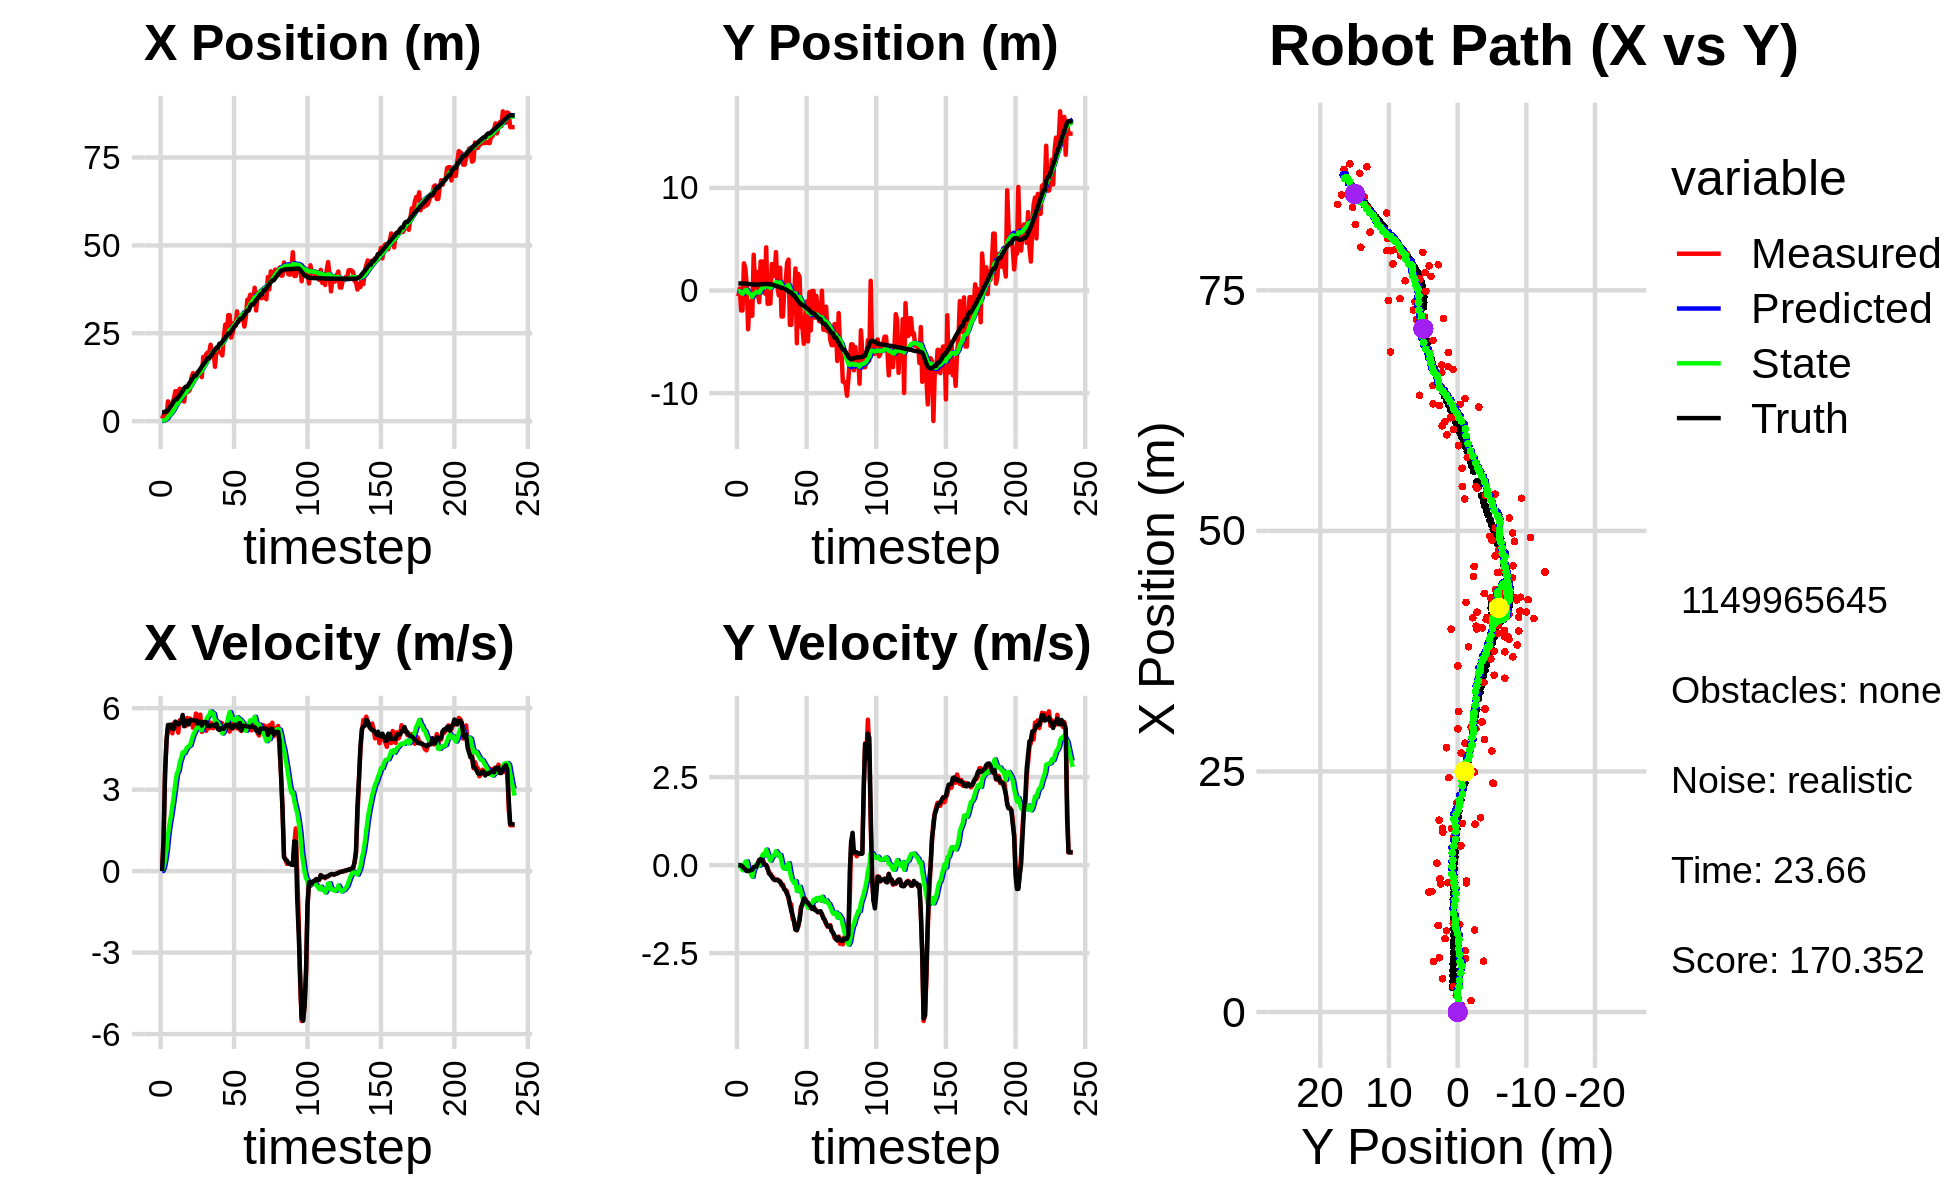

The data file committed next to this chart (first rows):
6.401854752048958819e-01, -6.824148301020057650e-01, 0.000000000000000000e+00, 0.000000000000000000e+00, 0.000000000000000000e+00, 0.000000000000000000e+00, 0.000000000000000000e+00, 0.000000000000000000e+00, 3.551442076478993071e-02, -5.393739943093085049e-02, 0.000000000000000000e+00, 0.000000000000000000e+00, 2.526703357720137433e+00, 6.848264337419882608e-01, 0.000000000000000000e+00, 0.000000000000000000e+00, 0.000000000000000000e+00, -1.273926754947751760e-04
7.070302966472424844e-01, -5.611272459213174635e-01, 0.000000000000000000e+00, -0.000000000000000000e+00, 3.551442076478993071e-02, -5.393739943093085049e-02, 0.000000000000000000e+00, 0.000000000000000000e+00, 7.151277736531842788e-02, -9.037216532485364828e-02, 8.083248744558808180e-03, -1.230529216758238439e-02, 2.526703357720137433e+00, 6.848264337419882608e-01, 0.000000000000000000e+00, 0.000000000000000000e+00, 0.000000000000000000e+00, 9.415154636371880770e-05
1.733140289553193103e+00, 1.952489093369776108e-01, 1.207999882280222703e+00, 3.882969184587304538e-04, 7.232110223977430974e-02, -9.160269454161189262e-02, 8.083248744558808180e-03, -1.230529216758238439e-02, 1.901298749846264957e-01, -7.121166398285405652e-02, 1.348608181122987748e-01, -1.045783126293008819e-03, 2.529995441545294987e+00, 6.848267391319412534e-01, 1.199999999999999956e+00, 0.000000000000000000e+00, 1.200000047683715820e+00, -3.214378666598349810e-04
1.179985642883078167e+00, -1.946745444653420032e+00, 3.542984516182012378e+00, -1.046883256437239514e-02, 2.036159567958563676e-01, -7.131624229548336191e-02, 1.348608181122987748e-01, -1.045783126293008819e-03, 3.637112308088750745e-01, -1.997705503592416831e-01, 4.246922448440248465e-01, -7.562057778360983806e-02, 2.717743397255837134e+00, 6.847810251028264572e-01, 3.600000000000000089e+00, -1.499999999999999944e-02, 3.599999904632568359e+00, 2.954797586426138878e-03
1.179985642883078167e+00, -1.946745444653420032e+00, 4.832979085072280689e+00, -1.428051649609189677e-02, 4.061804552932775647e-01, -2.073326081376026808e-01, 4.246922448440248465e-01, -7.562057778360983806e-02, 6.157718451485179045e-01, -3.225440033782429605e-01, 7.915379495001287902e-01, -1.440130712071423513e-01, 2.717743397255837134e+00, 6.847810251028264572e-01, 4.799999999999999822e+00, -4.000000000000000083e-02, 4.800000190734863281e+00, 2.954797586426138878e-03
5.637740374039767133e+00, 2.650622990073410623e+00, 5.287669386970796914e+00, -5.914037310131537578e-02, 6.949256400985307502e-01, -3.369453104989572068e-01, 7.915379495001287902e-01, -1.440130712071423513e-01, 1.196979418965109510e+00, -1.300294710763807982e-01, 1.336647550207364921e+00, -4.206765807161033655e-03, 3.193481922410808860e+00, 6.816066764104672382e-01, 5.381999999999999673e+00, -9.099999999999999756e-02, 5.382999897003173828e+00, 1.118411589413881302e-02
3.454439610692317419e+00, 2.184050246260242023e+00, 5.295905435682927376e+00, -1.076749222046610860e-01, 1.330644173985846113e+00, -1.304501476570968932e-01, 1.336647550207364921e+00, -4.206765807161033655e-03, 1.651223838810556011e+00, 2.187582800053350374e-02, 1.730549076112491758e+00, 9.409289326180338142e-02, 3.831741809865589321e+00, 6.721885641328898542e-01, 5.381999999999999673e+00, -1.209999999999999964e-01, 5.382999897003173828e+00, 2.032892964780330658e-02
2.658858180515452307e+00, 5.823454241164800482e-01, 5.339620581199830518e+00, -1.594243718495820250e-01, 1.824278746421805319e+00, 3.128511732671384465e-02, 1.730549076112491758e+00, 9.409289326180338142e-02, 2.054488139635735067e+00, 5.622595976915067267e-02, 2.039224536607521010e+00, 1.021714580763787295e-01, 4.346886157727730016e+00, 6.595678752967004677e-01, 5.394000000000000128e+00, -1.670000000000000095e-01, 5.396999835968017578e+00, 2.984800562262535095e-02
5.285623312006845431e+00, -3.778789105458776110e+00, 5.074415894446649311e+00, -1.619684023547914020e-01, 2.258410593296487079e+00, 6.644310557678854978e-02, 2.039224536607521010e+00, 1.021714580763787295e-01, 2.623334444713913083e+00, -2.103906931117822676e-01, 2.408176213293466983e+00, -9.629487140741499474e-02, 4.974003314855393043e+00, 6.401795729957584502e-01, 5.237000000000000099e+00, -1.690000000000000113e-01, 5.239999771118164062e+00, 3.190779685974121094e-02
6.377692401301969127e+00, -1.099354537646199503e+00, 5.443645501567342393e+00, -1.601272417716581020e-01, 2.864152066043259559e+00, -2.200201802525237615e-01, 2.408176213293466983e+00, -9.629487140741499474e-02, 3.272545517721801911e+00, -2.837457487396127798e-01, 2.800607333371551100e+00, -1.419356805321173587e-01, 5.585903644795338074e+00, 6.207838934570102385e-01, 5.238000000000000433e+00, -1.590000000000000024e-01, 5.239999771118164062e+00, 2.940696291625499725e-02
8.525828600064542684e+00, -2.462017843046924614e+00, 5.341184653738745958e+00, -1.392652206409905891e-01, 3.552606251058957110e+00, -2.979393167928245378e-01, 2.800607333371551100e+00, -1.419356805321173587e-01, 4.049590160726312504e+00, -4.473219533352232880e-01, 3.229684525634560543e+00, -2.445785267424736009e-01, 6.212978840347909149e+00, 6.037685176761080630e-01, 5.506000000000000227e+00, -1.429999999999999882e-01, 5.507999897003173828e+00, 2.606793865561485291e-02
8.525828600064542684e+00, -2.462017843046924614e+00, 5.372174258787532075e+00, -1.400732387988491146e-01, 4.372558613289768914e+00, -4.717798060094706702e-01, 3.229684525634560543e+00, -2.445785267424736009e-01, 4.793547535695473982e+00, -6.045499803653670012e-01, 3.588879740001679863e+00, -3.331574312157975504e-01, 6.212978840347909149e+00, 6.037685176761080630e-01, 5.469999999999999751e+00, -1.300000000000000044e-01, 5.471000194549560547e+00, 2.606793865561485291e-02
5.256486654207207287e+00, 3.487863314764835021e+00, 5.098689735723820782e+00, -5.624718135921649709e-02, 5.152435509695641791e+00, -6.378657234869467008e-01, 3.588879740001679863e+00, -3.331574312157975504e-01, 5.238829587499600926e+00, -3.371668665053733638e-01, 3.698046339716213549e+00, -1.221221507544739959e-01, 6.839855671087653022e+00, 5.900173321708692686e-01, 5.407000000000000028e+00, -6.400000000000000133e-02, 5.407000064849853516e+00, 1.103124581277370453e-02
9.230913281237137724e+00, 6.349887007988109788e-01, 5.553661975607851353e+00, -6.126629556631642270e-02, 5.608634221471222148e+00, -3.493790815808207606e-01, 3.698046339716213549e+00, -1.221221507544739959e-01, 5.980361259415051478e+00, -2.777268910859746476e-01, 4.008227843680772118e+00, -7.227695135889072864e-02, 7.357677936828184606e+00, 5.836702859623376094e-01, 5.440999999999999837e+00, -4.700000000000000011e-02, 5.440999984741210938e+00, 1.103124581277370453e-02
7.619815528158510709e+00, 1.822457653930968258e+00, 5.554924060864067314e+00, -2.901328791428007745e-02, 6.381184043783128423e+00, -2.849545862218637038e-01, 4.008227843680772118e+00, -7.227695135889072864e-02, 6.556324297137670065e+00, -1.355387382521376083e-01, 4.175119733268926936e+00, 2.938947512130017647e-02, 7.985247135133562324e+00, 5.780466632616781952e-01, 5.514999999999999680e+00, -2.999999999999999889e-02, 5.514999866485595703e+00, 5.222938023507595062e-03
9.121773779325096143e+00, -2.977469586866453577e-01, 5.574853035908067689e+00, 4.045369368692407208e-02, 6.973836270464563114e+00, -1.325997907400075781e-01, 4.175119733268926936e+00, 2.938947512130017647e-02, 7.211361074854646169e+00, -1.436229429762869991e-01, 4.377495454752375004e+00, 2.219142272759178774e-02, 8.632996082163074902e+00, 5.769380912620116764e-01, 5.751999999999999780e+00, 4.200000000000000261e-02, 5.751999855041503906e+00, -7.256331853568553925e-03
5.572110652760015270e+00, -1.138346122540747185e+00, 5.430072170459794734e+00, 1.447133863837934964e-01, 7.649110620329883758e+00, -1.414038007035278155e-01, 4.377495454752375004e+00, 2.219142272759178774e-02, 7.543986032572089329e+00, -2.053640726743209410e-01, 4.341344571504186511e+00, -1.837003030244694496e-02, 9.262020587984626019e+00, 5.876917372114751625e-01, 5.336000000000000298e+00, 1.439999999999999891e-01, 5.337999820709228516e+00, -2.664405480027198792e-02
8.991369903562549837e+00, 2.832571221022995189e+00, 5.341519747853227251e+00, 1.627922465002066277e-01, 7.978120489722508424e+00, -2.072010757045656404e-01, 4.341344571504186511e+00, -1.837003030244694496e-02, 8.108080030289569251e+00, 1.497623111743517921e-02, 4.458352923675012569e+00, 1.322752887882772121e-01, 9.788490772518789740e+00, 6.030196678665947774e-01, 5.527000000000000135e+00, 1.690000000000000113e-01, 5.528999805450439453e+00, -3.046733513474464417e-02
8.991369903562549837e+00, 2.832571221022995189e+00, 5.642380173954539835e+00, 1.719614992522396912e-01, 8.553915322657070774e+00, 2.820375999626290042e-02, 4.458352923675012569e+00, 1.322752887882772121e-01, 8.648935411245727067e+00, 2.271902809761913999e-01, 4.557715981219566892e+00, 2.644757119980207793e-01, 9.788490772518789740e+00, 6.030196678665947774e-01, 5.527000000000000135e+00, 1.449999999999999900e-01, 5.528999805450439453e+00, -3.046733513474464417e-02
8.440539002680264247e+00, 1.615818178134879046e+00, 5.587756203265853649e+00, 1.179157693631485426e-01, 9.104707009367682957e+00, 2.536378521759934945e-01, 4.557715981219566892e+00, 2.644757119980207793e-01, 9.106497272522846131e+00, 3.424279788746712461e-01, 4.590894204247253363e+00, 3.205574181941741596e-01, 1.042377710336689134e+01, 6.209206343965349983e-01, 5.400000000000000355e+00, 4.700000000000000011e-02, 5.400000095367431641e+00, -2.109939418733119965e-02
9.074428200694836022e+00, -2.933230267718532347e-01, 5.618970544341669537e+00, 1.818104109866314211e-02, 9.565586692947571024e+00, 3.744837206940886398e-01, 4.590894204247253363e+00, 3.205574181941741596e-01, 9.580522969938037647e+00, 3.131156720382890501e-01, 4.632500616969013940e+00, 2.755540247130890408e-01, 1.104910707499462319e+01, 6.292288431224896117e-01, 5.557999999999999829e+00, 7.000000000000000146e-03, 5.558000087738037109e+00, -3.235642099753022194e-03
1.244518691342451078e+01, 4.205434540503101282e+00, 5.565999160021007697e+00, 3.029980955546289056e-03, 1.004377303163493984e+01, 3.406710745095979376e-01, 4.632500616969013940e+00, 2.755540247130890408e-01, 1.027782594075449296e+01, 5.997810071001230536e-01, 4.814132169436857289e+00, 4.405599421469850174e-01, 1.169758272193089965e+01, 6.302563936147839163e-01, 5.557999999999999829e+00, -2.000000000000000042e-03, 5.558000087738037109e+00, -5.443731788545846939e-04
1.363157022001035656e+01, -1.301831030772244269e+00, 5.281481168162182271e+00, -7.403617644159558864e-02, 1.075923915769817896e+01, 6.438370013148215776e-01, 4.814132169436857289e+00, 4.405599421469850174e-01, 1.100587916783138809e+01, 4.826045817282689776e-01, 4.989336606788399742e+00, 3.276937132113390549e-01, 1.233595514334567866e+01, 6.281889437474755811e-01, 5.551000000000000156e+00, -1.069999999999999979e-01, 5.552000045776367188e+00, 1.401715259999036789e-02
1.341264608475704811e+01, -1.262557970804834007e+00, 5.355590121638079459e+00, -2.173841767172880468e-01, 1.150481282851022868e+01, 5.153739530494029220e-01, 4.989336606788399742e+00, 3.276937132113390549e-01, 1.167153117141602969e+01, 3.645981477411535665e-01, 5.109189997993409449e+00, 2.215378853323188568e-01, 1.297452783569931256e+01, 6.111295348762255664e-01, 5.551000000000000156e+00, -2.379999999999999893e-01, 5.556000232696533203e+00, 4.056787490844726562e-02
1.341264608475704811e+01, -1.262557970804834007e+00, 5.802222373083987250e+00, -2.355130443249273398e-01, 1.218245017121537010e+01, 3.867519362743854772e-01, 5.109189997993409449e+00, 2.215378853323188568e-01, 1.231337032295340350e+01, 2.492387575145827705e-01, 5.215712923346171870e+00, 1.256141030393268521e-01, 1.297452783569931256e+01, 6.111295348762255664e-01, 5.549000000000000377e+00, -2.760000000000000231e-01, 5.556000232696533203e+00, 4.056787490844726562e-02
1.384809014226300405e+01, 2.578140853505307639e+00, 5.748708181487979907e+00, -3.088735869474322215e-01, 1.283494161528802024e+01, 2.618001678185154502e-01, 5.215712923346171870e+00, 1.256141030393268521e-01, 1.294081758564468565e+01, 4.045992266276280391e-01, 5.300958884109138403e+00, 2.113800067291811691e-01, 1.361245393746769317e+01, 5.815689546325695236e-01, 5.439000000000000057e+00, -3.350000000000000200e-01, 5.449999809265136719e+00, 5.367760360240936279e-02
1.331817150140991757e+01, 2.458019195110297428e+00, 5.331798947488325169e+00, -3.457864811944705852e-01, 1.347091347405559958e+01, 4.257372273005461394e-01, 5.300958884109138403e+00, 2.113800067291811691e-01, 1.346064038537984331e+01, 5.428726569800206292e-01, 5.295232377118036737e+00, 2.786314473422851767e-01, 1.423786783224561070e+01, 5.447403768980521033e-01, 5.506000000000000227e+00, -3.930000000000000160e-01, 5.519999980926513672e+00, 6.476292759180068970e-02
1.343828904609436847e+01, 1.424759102491359286e+00, 5.762976150915095630e+00, -4.300518984727818572e-01, 1.399016362309164663e+01, 5.707358017142492024e-01, 5.295232377118036737e+00, 2.786314473422851767e-01, 1.397125048145798409e+01, 5.979518703811108615e-01, 5.297343159345659025e+00, 2.856639342654299640e-01, 1.486808061608824794e+01, 5.011936562831242892e-01, 5.503999999999999559e+00, -4.169999999999999818e-01, 5.519999980926513672e+00, 7.448517531156539917e-02
1.252620720866932835e+01, 3.748769623755641156e+00, 5.127429309453392037e+00, -4.125593605734677594e-01, 1.450098479739254920e+01, 6.265182638076538524e-01, 5.297343159345659025e+00, 2.856639342654299640e-01, 1.433907046777431660e+01, 8.139100939885708375e-01, 5.186976806257167283e+00, 3.958326353665800323e-01, 1.549456834801291549e+01, 4.525564746525888582e-01, 5.357999999999999652e+00, -4.259999999999999898e-01, 5.375000000000000000e+00, 8.028828352689743042e-02
1.826007199302427608e+01, 5.277859704096393711e-01, 5.284394244215585346e+00, -4.064228013913281923e-01, 1.485776814840003368e+01, 8.534933575252288129e-01, 5.186976806257167283e+00, 3.958326353665800323e-01, 1.512675641628958445e+01, 7.934908040806584184e-01, 5.364595020896126165e+00, 3.455074811778678923e-01, 1.611792802858412088e+01, 4.038185609224578254e-01, 5.480999999999999872e+00, -4.219999999999999862e-01, 5.497000217437744141e+00, 7.675889879465103149e-02
1.726419329690660120e+01, -4.755079012903892788e-01, 5.402886134875981128e+00, -4.303745352495326748e-01, 1.566321591837919769e+01, 8.280415521984452187e-01, 5.364595020896126165e+00, 3.455074811778678923e-01, 1.578940677819862159e+01, 7.005289592370302909e-01, 5.447677763860008682e+00, 2.523321033798774371e-01, 1.664216852180062745e+01, 3.630626929783070667e-01, 5.488999999999999879e+00, -4.520000000000000129e-01, 5.506999969482421875e+00, 7.948857545852661133e-02
1.909627640276355010e+01, 2.217951728584169224e+00, 5.162906440229832583e+00, -4.559462675862346326e-01, 1.633417455458462086e+01, 7.257621695750180457e-01, 5.447677763860008682e+00, 2.523321033798774371e-01, 1.653398501483887273e+01, 7.980887574678190433e-01, 5.568577050548718432e+00, 2.883061677132746636e-01, 1.727240419413345407e+01, 3.106138241756167262e-01, 5.487000000000000099e+00, -4.759999999999999787e-01, 5.506999969482421875e+00, 8.808342367410659790e-02
1.951631474529424182e+01, -2.535528646851090251e+00, 5.471739370919371126e+00, -5.762557258783785885e-01, 1.709084271989374315e+01, 8.269193742391465207e-01, 5.568577050548718432e+00, 2.883061677132746636e-01, 1.727412284335216341e+01, 5.506520035678302838e-01, 5.684522734985085535e+00, 9.873236808823809829e-02, 1.790659189243027782e+01, 2.505924828048574637e-01, 5.341999999999999638e+00, -5.450000000000000400e-01, 5.369999885559082031e+00, 1.049281209707260132e-01
1.951631474529424182e+01, -2.535528646851090251e+00, 5.256927271030050974e+00, -5.536328094421412160e-01, 1.784257511685067144e+01, 5.605252403766540770e-01, 5.684522734985085535e+00, 9.873236808823809829e-02, 1.795064875693669038e+01, 3.128248175899999151e-01, 5.741473938921175524e+00, -6.933849801387678702e-02, 1.790659189243027782e+01, 2.505924828048574637e-01, 5.336999999999999744e+00, -5.969999999999999751e-01, 5.401000022888183594e+00, 1.049281209707260132e-01
2.173292160034739595e+01, 9.972454438105372854e-02, 5.465882963020184171e+00, -6.798428494532157140e-01, 1.852479615082880926e+01, 3.058909677886122447e-01, 5.741473938921175524e+00, -6.933849801387678702e-02, 1.875969620593474829e+01, 2.633592854960252194e-01, 5.885387289241958975e+00, -1.054659424306335913e-01, 1.852002572992865126e+01, 1.808400290411326106e-01, 5.357000000000000206e+00, -6.899999999999999467e-01, 5.401000022888183594e+00, 1.237438246607780457e-01
1.907897530480449078e+01, 9.050306208323285473e-01, 5.278438412467306051e+00, -7.026456393256635957e-01, 1.934823493485894375e+01, 2.528126912529618520e-01, 5.885387289241958975e+00, -1.054659424306335913e-01, 1.929638767488110673e+01, 2.712620696943826015e-01, 5.833048933064923780e+00, -1.023894366433580061e-01, 1.904220628740712939e+01, 1.136303671946755772e-01, 5.386999999999999567e+00, -7.309999999999999831e-01, 5.435999870300292969e+00, 1.323381811380386353e-01
1.993332067149693643e+01, 2.683618856607946412e+00, 5.265859303676179159e+00, -7.499895455680415379e-01, 1.987969256818760044e+01, 2.610231260300467926e-01, 5.833048933064923780e+00, -1.023894366433580061e-01, 1.985493198185925223e+01, 4.016174406861965362e-01, 5.799507006070560244e+00, -2.196991603578209162e-02, 1.967327737820143341e+01, 2.790052963188145371e-02, 5.355999999999999872e+00, -8.289999999999999591e-01, 5.420000076293945312e+00, 1.414734423160552979e-01
1.546730041502339326e+01, 3.013946426546454394e+00, 5.525337141719250944e+00, -9.356636663143400590e-01, 2.043488268246630923e+01, 3.994204490826183118e-01, 5.799507006070560244e+00, -2.196991603578209162e-02, 2.003541480788032203e+01, 5.413096731863885624e-01, 5.531902644617005649e+00, 5.537164319986719041e-02, 2.028885698307896845e+01, -6.625305240503408244e-02, 5.344000000000000306e+00, -9.050000000000000266e-01, 5.420000076293945312e+00, 1.677491664886474609e-01
2.019460815190220515e+01, -3.347389624900673155e+00, 5.547523017520084920e+00, -1.132799364571492662e+00, 2.058860507234202331e+01, 5.468468375063753051e-01, 5.531902644617005649e+00, 5.537164319986719041e-02, 2.055882714283740142e+01, 2.187490180074149193e-01, 5.513065857592805763e+00, -1.716057527948789407e-01, 2.090545511276288693e+01, -1.792439692707472332e-01, 5.426999999999999602e+00, -1.106999999999999984e+00, 5.539000034332275391e+00, 2.014299035072326660e-01
2.019460815190220515e+01, -3.347389624900673155e+00, 5.473059414365782693e+00, -1.117593961715029005e+00, 2.111013372859668280e+01, 2.015884427279270308e-01, 5.513065857592805763e+00, -1.716057527948789407e-01, 2.103704910505510739e+01, -9.111282061343717320e-02, 5.464419730667295028e+00, -3.724014118505507565e-01, 2.090545511276288693e+01, -1.792439692707472332e-01, 5.232999999999999652e+00, -1.306999999999999940e+00, 5.539000034332275391e+00, 2.014299035072326660e-01
1.959817481045449838e+01, -6.635488740232871052e-01, 5.193994780807006606e+00, -1.527682751326157273e+00, 2.158349107812183831e+01, -1.283529617984922599e-01, 5.464419730667295028e+00, -3.724014118505507565e-01, 2.141564387026966543e+01, -2.188324249007529976e-01, 5.347194286055570345e+00, -4.470568515339279347e-01, 2.202411699277547896e+01, -4.503989088686287667e-01, 5.198999999999999844e+00, -1.435999999999999943e+00, 5.394000053405761719e+00, 2.860580384731292725e-01
1.959817481045449838e+01, -6.635488740232871052e-01, 5.468372565973841581e+00, -1.608384066486377995e+00, 2.195036329887522086e+01, -2.635381100541457911e-01, 5.347194286055570345e+00, -4.470568515339279347e-01, 2.177401209957652739e+01, -3.447776526989087542e-01, 5.236524095596302608e+00, -5.158942592221182899e-01, 2.202411699277547896e+01, -4.503989088686287667e-01, 5.261999999999999567e+00, -1.590999999999999970e+00, 5.498000144958496094e+00, 2.860580384731292725e-01
1.869649767863320733e+01, 2.152736080673515850e+00, 5.438037194460608070e+00, -1.824677552845520134e+00, 2.229766450913615827e+01, -3.963670786211205832e-01, 5.236524095596302608e+00, -5.158942592221182899e-01, 2.202848918514498067e+01, -2.771410116507431187e-01, 5.068111866079780370e+00, -4.588528075545457718e-01, 2.262534189203394419e+01, -6.385518186655432249e-01, 5.246000000000000441e+00, -1.836000000000000076e+00, 5.558000087738037109e+00, 3.237349987030029297e-01
2.379015725882703691e+01, -5.140833007569320934e+00, 5.270260361875485522e+00, -1.854433478055260265e+00, 2.253530037175296030e+01, -3.230262924061976793e-01, 5.068111866079780370e+00, -4.588528075545457718e-01, 2.264298175954307624e+01, -7.253166524677903126e-01, 5.144201982234602788e+00, -7.361364981768200311e-01, 2.322156381588354535e+01, -8.442436332046385772e-01, 5.241999999999999993e+00, -1.846999999999999975e+00, 5.558000087738037109e+00, 3.383375704288482666e-01
2.747178888318554613e+01, 1.619991554415528556e+00, 5.322891855765585767e+00, -1.752609288446073554e+00, 2.315740195776653820e+01, -7.989303022854723491e-01, 5.144201982234602788e+00, -7.361364981768200311e-01, 2.350130389635999251e+01, -6.754783079348072317e-01, 5.372816032753487292e+00, -6.721388638482646005e-01, 2.380715227141506318e+01, -1.047952162571068602e+00, 5.344000000000000306e+00, -1.711999999999999966e+00, 5.611000061035156250e+00, 3.180790543556213379e-01
2.436234109826090588e+01, 1.278239739717409673e+00, 5.228252543086573390e+00, -1.477452300099835414e+00, 2.403858549963534230e+01, -7.426921943196337361e-01, 5.372816032753487292e+00, -6.721388638482646005e-01, 2.405633893176002758e+01, -6.375441393385021804e-01, 5.379876039486237715e+00, -6.167501599048526018e-01, 2.431501150176427828e+01, -1.205685840392417996e+00, 5.386000000000000121e+00, -1.572999999999999954e+00, 5.611000061035156250e+00, 2.754088640213012695e-01
3.014599466311663534e+01, -3.539920078396122882e+00, 5.401492963185320129e+00, -1.180556062764690051e+00, 2.459432653570865313e+01, -6.992191553289874850e-01, 5.379876039486237715e+00, -6.167501599048526018e-01, 2.502623157207909088e+01, -9.245386213883206583e-01, 5.660740441632325037e+00, -7.688662292478951610e-01, 2.492684602778762226e+01, -1.363389002510916992e+00, 5.339000000000000412e+00, -1.231000000000000094e+00, 5.480000019073486328e+00, 2.151773869991302490e-01
3.014599466311663534e+01, -3.539920078396122882e+00, 5.138696911265985712e+00, -1.123119077383330167e+00, 2.559230561624232436e+01, -1.001425244313110197e+00, 5.660740441632325037e+00, -7.688662292478951610e-01, 2.591905330083388037e+01, -1.195930465000194731e+00, 5.856620800868554966e+00, -8.982449387760820247e-01, 2.492684602778762226e+01, -1.363389002510916992e+00, 5.402000000000000135e+00, -1.088999999999999968e+00, 5.511000156402587891e+00, 2.151773869991302490e-01
2.375936651247236853e+01, -5.195560203177994829e+00, 5.583557167192805260e+00, -1.025777207991451556e+00, 2.650471538092073587e+01, -1.285754958877803000e+00, 5.856620800868554966e+00, -8.982449387760820247e-01, 2.627775963144713600e+01, -1.566215893741153220e+00, 5.700962493765732830e+00, -1.079201935060422723e+00, 2.554524183297108664e+01, -1.487293469317141570e+00, 5.274000000000000021e+00, -9.499999999999999556e-01, 5.359000205993652344e+00, 1.816879659891128540e-01
2.493723928954042890e+01, -2.458957003659230089e+00, 5.245937367843238164e+00, -9.541293273083970572e-01, 2.684785588082370822e+01, -1.674136087247195537e+00, 5.700962493765732830e+00, -1.079201935060422723e+00, 2.667639832425989965e+01, -1.723546131997806485e+00, 5.575697345043948872e+00, -1.108927274123526985e+00, 2.615298509596326326e+01, -1.597311007372050673e+00, 5.269000000000000128e+00, -9.799999999999999822e-01, 5.359000205993652344e+00, 1.799130141735076904e-01
2.793279719352863211e+01, -1.069394336532635714e+00, 5.310264325277368691e+00, -1.039235950114296925e+00, 2.723396805876429383e+01, -1.834438859410159273e+00, 5.575697345043948872e+00, -1.108927274123526985e+00, 2.727466492031093637e+01, -1.777517652555666627e+00, 5.593914578607898314e+00, -1.071560795909490160e+00, 2.676446485551266008e+01, -1.711988196976692800e+00, 5.381000000000000227e+00, -1.040999999999999925e+00, 5.480999946594238281e+00, 1.932606697082519531e-01
2.712469010075120934e+01, -4.963243947748130047e+00, 5.298998029976562663e+00, -1.075299762666592329e+00, 2.783405637817172718e+01, -1.884673732146615599e+00, 5.593914578607898314e+00, -1.071560795909490160e+00, 2.776397630792231652e+01, -2.101078639875205489e+00, 5.539355295878018559e+00, -1.209807700810766828e+00, 2.727991437903969540e+01, -1.814294086168535269e+00, 5.386999999999999567e+00, -1.092000000000000082e+00, 5.480000019073486328e+00, 2.002065777778625488e-01
3.122900462200682625e+01, -1.540233956419068129e-01, 5.257350001310367560e+00, -1.113619209033696933e+00, 2.831791183751011687e+01, -2.222059409956282039e+00, 5.539355295878018559e+00, -1.209807700810766828e+00, 2.852943216916854041e+01, -2.072409733092964945e+00, 5.667884566953905079e+00, -1.112838254502648283e+00, 2.789694261526245711e+01, -1.941488014269037388e+00, 5.360999999999999766e+00, -1.135000000000000009e+00, 5.480000019073486328e+00, 2.087360173463821411e-01
2.831485158246719891e+01, -3.897606836748015002e+00, 5.437263041902026472e+00, -1.222497076864782706e+00, 2.909622062586393199e+01, -2.183693558543229774e+00, 5.667884566953905079e+00, -1.112838254502648283e+00, 2.902383092977206402e+01, -2.309084842428422046e+00, 5.613809320949641801e+00, -1.194514154734704681e+00, 2.850519609490330097e+01, -2.073468672372443589e+00, 5.278999999999999915e+00, -1.187000000000000055e+00, 5.410999774932861328e+00, 2.211591452360153198e-01
2.943094283316743542e+01, -4.674838617978153282e-02, 5.203108745062896112e+00, -1.169850563128888465e+00, 2.958521186186702678e+01, -2.428536257901892537e+00, 5.613809320949641801e+00, -1.194514154734704681e+00, 2.955230407734962839e+01, -2.260120648915317165e+00, 5.579795066067493536e+00, -1.086603825038745086e+00, 2.912329816827281448e+01, -2.214155660296476924e+00, 5.453000000000000291e+00, -1.247999999999999998e+00, 5.322000026702880859e+00, 2.211591452360153198e-01
2.943094283316743542e+01, -4.674838617978153282e-02, 5.159501258356417708e+00, -1.172274112301337823e+00, 3.011028358395637738e+01, -2.368781031419191496e+00, 5.579795066067493536e+00, -1.086603825038745086e+00, 3.003614200543022150e+01, -2.209605123864093912e+00, 5.518734047712287705e+00, -9.862049088657335316e-01, 2.912329816827281448e+01, -2.214155660296476924e+00, 5.185999999999999943e+00, -1.193000000000000060e+00, 5.322000026702880859e+00, 2.234139740467071533e-01
2.944823531808554762e+01, -2.641056792137162823e+00, 5.369711369227887054e+00, -1.253154075957570113e+00, 3.058801541020145009e+01, -2.308225614750667454e+00, 5.518734047712287705e+00, -9.862049088657335316e-01, 3.049197336736001063e+01, -2.343800451923320427e+00, 5.451830171656848911e+00, -1.012823374142019617e+00, 2.962241411203896746e+01, -2.328433262675867255e+00, 5.352999999999999758e+00, -1.278000000000000025e+00, 5.502999782562255859e+00, 2.292710393667221069e-01
2.691454029087596211e+01, -5.231153830527320858e-01, 5.343903191159018462e+00, -1.288297354662759853e+00, 3.103715638452569436e+01, -2.445082789337522211e+00, 5.451830171656848911e+00, -1.012823374142019617e+00, 3.071174598195392491e+01, -2.322679957040860721e+00, 5.237388138633185086e+00, -9.386796984620598971e-01, 3.023668146108447985e+01, -2.473972546272892536e+00, 5.349000000000000199e+00, -1.294000000000000039e+00, 5.502999782562255859e+00, 2.365639954805374146e-01
2.959884047517458683e+01, -1.976759838249371182e+00, 5.403685152851883444e+00, -1.338534568837433270e+00, 3.123548479581724280e+01, -2.416547926887066655e+00, 5.237388138633185086e+00, -9.386796984620598971e-01, 3.111696131944637855e+01, -2.403930278218455285e+00, 5.165622849668082495e+00, -9.364638140150762791e-01, 3.085088110008735640e+01, -2.623487935887129918e+00, 5.339000000000000412e+00, -1.332999999999999963e+00, 5.502999782562255859e+00, 2.428200691938400269e-01
3.451921129220033890e+01, -2.992432730516690231e+00, 5.365263644151264444e+00, -1.347950572627748089e+00, 3.163352360441318822e+01, -2.497576659619963113e+00, 5.165622849668082495e+00, -9.364638140150762791e-01, 3.186762569273451362e+01, -2.551135423350681108e+00, 5.323655993749368598e+00, -9.766798364552736755e-01, 3.146304750488276269e+01, -2.777182566304335687e+00, 5.328000000000000291e+00, -1.326999999999999957e+00, 5.491000175476074219e+00, 2.461421787738800049e-01
3.451921129220033890e+01, -2.992432730516690231e+00, 5.274096970284446684e+00, -1.325046167850304268e+00, 3.239999129210944773e+01, -2.648803406996208309e+00, 5.323655993749368598e+00, -9.766798364552736755e-01, 3.256191294326175267e+01, -2.688856426162572255e+00, 5.427176419740955104e+00, -1.007348777151916952e+00, 3.146304750488276269e+01, -2.777182566304335687e+00, 5.315999999999999837e+00, -1.310999999999999943e+00, 5.474999904632568359e+00, 2.461421787738800049e-01
... 181 more rows
